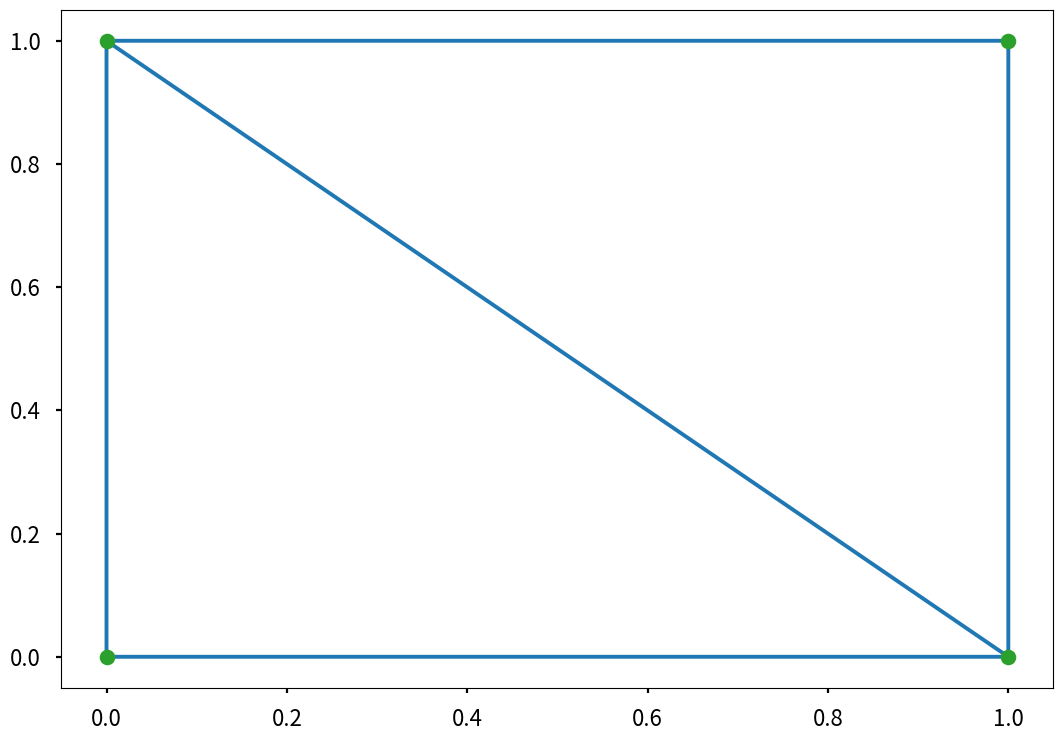

Generate this figure with matplotlib:
# 2D let the domain be uniform and defined on [0, 1]x[0, 1]
import numpy as np
from scipy.linalg import eigh
from scipy.spatial import Delaunay
import pandas as pd
import matplotlib.pyplot as plt
plt.style.use("seaborn-v0_8-poster")

# method for putting values on the main diagonal
def put_value_in_special_index(matrix, grad_phi_i, grad_phi_j, index):
       # find the dot product of 2 gradients
       grad_phi_i_j = np.dot(grad_phi_i, grad_phi_j)
       
       matrix.put(index, grad_phi_i_j)

       return matrix

# stiffness matrix
def stiffness_matrix_A(grad_phi):
       # create a matrix (interior_nodes x interior_nodes) of zeros
       A_lower_tri = np.zeros((3, 3), dtype=float)
       # off diagonal values
       # first make lower triangular matrix
       # A_2_1
       put_value_in_special_index(A_lower_tri, grad_phi[1], grad_phi[0], 3)
       # A_3_1
       put_value_in_special_index(A_lower_tri, grad_phi[2], grad_phi[0], 6)
       # A_3_2
       put_value_in_special_index(A_lower_tri, grad_phi[2], grad_phi[1], 7)

       A = create_symmetric_matrix(A_lower_tri)
       # diagonal values
       put_value_in_special_index(A, grad_phi[0], grad_phi[0], 0)
       put_value_in_special_index(A, grad_phi[1], grad_phi[1], 4)
       put_value_in_special_index(A, grad_phi[2], grad_phi[2], 8)
       return A

def create_symmetric_matrix(lower_tri_matrix):
       # transpose the lower triangular matrix
       lower_tri_matrix_T = lower_tri_matrix.T
       # create symmetric matrix by adding the lower triangular matrix to its transpose
       sym_matrix = lower_tri_matrix + lower_tri_matrix_T

       return sym_matrix

# mass matrix
def M():
       
       return np.array(
              [
                     [2, 1, 1],
                     [1, 2, 1],
                     [1, 1, 2]
              ]
       )

# error of the first eigenvalue
# will get only the first elements of the arrays
def first_eigval_error(real_eigval, comp_eigval):
       error = abs(real_eigval - comp_eigval)
       return error


# generate 2D domain with nodes P0, P1, P2, P3
# (if starting from the origin anticlockwise the diagonal will be between p1 and p3)
# (if starting from origin anticlockwise with nodes P0, P1, P4, P3, the diagonal will be between P0 and P3)
# same with P1 at (0, 1) if just clockwise, the diagonal is between P1 and P3
# if clockwise with nodes P0, P1, P3, P2 the diagonal is between P0 and P3
domain = np.array(
       [[0, 0], [1, 0],
       [1, 1], [0, 1]]
)
# create triangles on the domain
tri = Delaunay(domain)
print(tri.simplices)

# visualise the triangulations
plt.triplot(domain[:,0], domain[:,1], tri.simplices.copy())
plt.plot(domain[:,0], domain[:,1], "o")
plt.show()

# access the first triangle
triangle = tri.simplices[0]
# get coordinates of the triangle
coords = domain[triangle]
print(coords)

# find the area of the triangle
col = np.array([1, 1, 1])
# create 3x3 matrix to find the area
coords_matrix = np.hstack((coords, np.atleast_2d(col).T))

# area of a triangle
T_k = 0.5 * np.linalg.det(coords_matrix)
print(T_k)

x = []
y = []
# for coordinate in all of the coordinates of the nodes of this triangle
for coord in coords:
       x.append(float(coord[0]))
       y.append(float(coord[1]))

c = []   
c.append(x[2] - x[1])
c.append(x[0] - x[2])
c.append(x[1] - x[0])

b = []
b.append(y[1] - y[2])
b.append(y[2] - y[0])
b.append(y[0] - y[1])

# find the gradients of the basis functions
grad_phi = np.array([
       (1 / (2 * T_k)) * np.array([b_i, c_i]) for b_i, c_i in zip(b, c)
])

print(grad_phi)

# get local stiffness matrix
A_local = T_k * stiffness_matrix_A(grad_phi)
print(A_local)
M_local = (T_k / 12) * M()
print(M_local)
